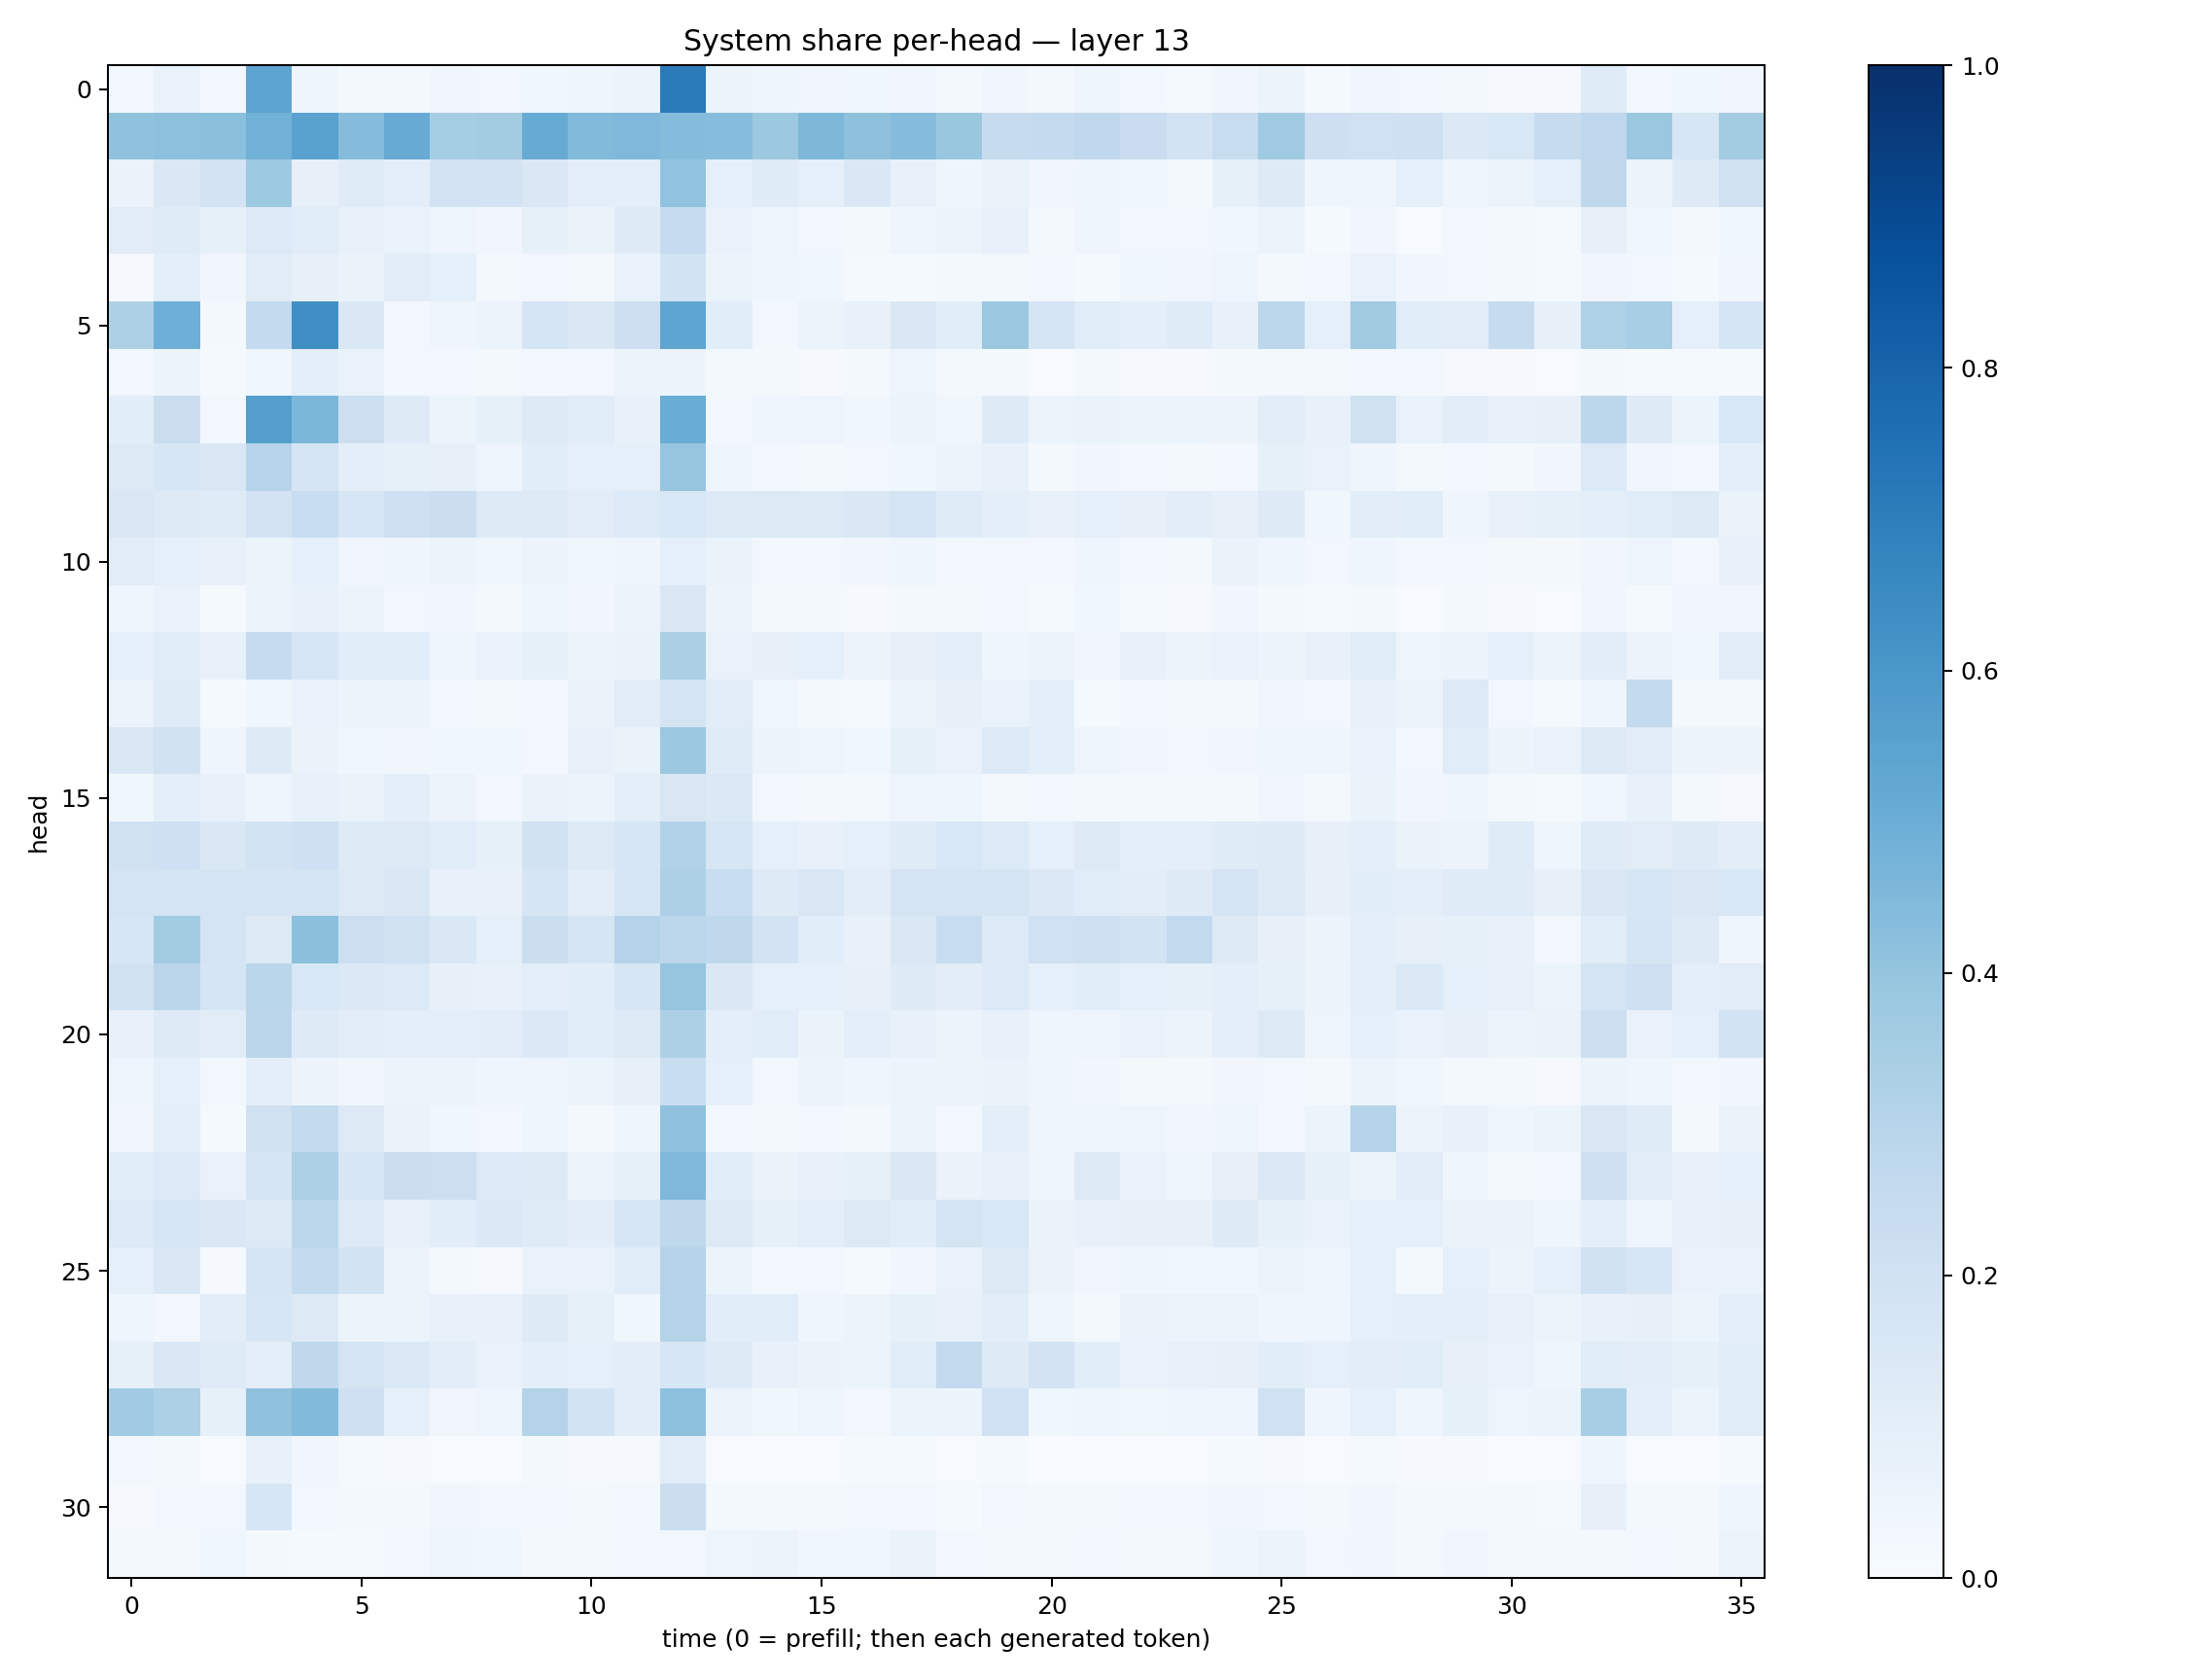

Data behind this chart, as committed beside it:
0.027043164, 0.06779486, 0.025712702, 0.5413826, 0.042648654, 0.015855648, 0.01983757, 0.032101974, 0.026035028, 0.0364498, 0.043307714, 0.058333397, 0.70987725, 0.050965678, 0.044408567, 0.03268179, 0.037851106, 0.033344623, 0.018402833, 0.032542307, 0.023086801, 0.03953821, 0.024640124, 0.014542612
0.409, 0.4156, 0.4201, 0.4806, 0.5527, 0.4338, 0.5096, 0.3529, 0.3583, 0.5081, 0.4422, 0.4516, 0.4374, 0.4335, 0.3756, 0.4551, 0.4112, 0.4369, 0.3859, 0.2453, 0.2533, 0.2688, 0.2302, 0.1864
0.06487, 0.1455, 0.1804, 0.3742, 0.08194, 0.1185, 0.09399, 0.1797, 0.1832, 0.1462, 0.09454, 0.09397, 0.406, 0.08738, 0.1202, 0.09223, 0.142, 0.07066, 0.04575, 0.06297, 0.03242, 0.04297, 0.03583, 0.01728
0.1113, 0.1192, 0.08346, 0.1336, 0.1145, 0.0713, 0.0689, 0.05026, 0.03329, 0.08212, 0.06286, 0.1219, 0.2479, 0.06945, 0.04752, 0.03098, 0.02248, 0.04675, 0.05492, 0.07662, 0.02138, 0.04096, 0.02561, 0.02904
0.01126, 0.09874, 0.03193, 0.1118, 0.07888, 0.06469, 0.1119, 0.09046, 0.02331, 0.02484, 0.02058, 0.06947, 0.1864, 0.054, 0.04586, 0.03903, 0.01452, 0.0149, 0.0221, 0.0176, 0.02541, 0.01558, 0.03756, 0.03158
0.3303, 0.4929, 0.01836, 0.2561, 0.6354, 0.1477, 0.02405, 0.04132, 0.05101, 0.169, 0.1428, 0.2137, 0.536, 0.1078, 0.03102, 0.05114, 0.07225, 0.1427, 0.1073, 0.3798, 0.1738, 0.1159, 0.09905, 0.1194
0.0256, 0.05128, 0.01333, 0.0367, 0.1007, 0.06665, 0.02873, 0.02819, 0.01654, 0.0238, 0.02468, 0.0616, 0.05098, 0.02155, 0.02284, 0.01147, 0.01805, 0.04826, 0.01672, 0.01912, 0.004865, 0.01904, 0.00982, 0.01099
0.106, 0.2214, 0.02408, 0.5676, 0.4593, 0.2186, 0.1228, 0.05321, 0.0846, 0.1244, 0.1137, 0.07471, 0.5048, 0.02985, 0.04012, 0.04787, 0.03559, 0.05766, 0.03689, 0.1225, 0.05898, 0.06272, 0.05324, 0.05093
0.1288, 0.1574, 0.1506, 0.2958, 0.1652, 0.09608, 0.08559, 0.08133, 0.04988, 0.1056, 0.08683, 0.09164, 0.3953, 0.04005, 0.03113, 0.01641, 0.0236, 0.03684, 0.05964, 0.07096, 0.02014, 0.03464, 0.02759, 0.01772
0.1497, 0.128, 0.1179, 0.181, 0.233, 0.1611, 0.2106, 0.2245, 0.1305, 0.1277, 0.1129, 0.1345, 0.1542, 0.1307, 0.1321, 0.1327, 0.1484, 0.172, 0.1197, 0.09777, 0.074, 0.08675, 0.07876, 0.1022
0.1113, 0.08727, 0.077, 0.0513, 0.09179, 0.03241, 0.04055, 0.05313, 0.03756, 0.05605, 0.03559, 0.04288, 0.09251, 0.06254, 0.02621, 0.02537, 0.03151, 0.04563, 0.02475, 0.03102, 0.03016, 0.04285, 0.0291, 0.01965
0.04261, 0.06668, 0.01558, 0.06168, 0.07203, 0.05294, 0.029, 0.03411, 0.01901, 0.04489, 0.03245, 0.05731, 0.1498, 0.05769, 0.01701, 0.01883, 0.01082, 0.02176, 0.02108, 0.02415, 0.01284, 0.03649, 0.01178, 0.009392
0.09141, 0.1136, 0.07461, 0.2471, 0.1599, 0.1056, 0.1083, 0.04161, 0.06993, 0.08386, 0.06224, 0.06628, 0.3337, 0.0688, 0.08074, 0.08922, 0.05666, 0.08004, 0.09397, 0.0421, 0.0511, 0.0324, 0.07199, 0.05287
0.05471, 0.1185, 0.01458, 0.03901, 0.06929, 0.0561, 0.05325, 0.0244, 0.02244, 0.02876, 0.06475, 0.11, 0.1739, 0.1109, 0.03598, 0.01891, 0.01211, 0.05692, 0.07993, 0.0683, 0.1009, 0.01468, 0.0278, 0.01738
0.1503, 0.189, 0.04114, 0.124, 0.06255, 0.03553, 0.03339, 0.03631, 0.03658, 0.03078, 0.07297, 0.06469, 0.3826, 0.1194, 0.05287, 0.0499, 0.03795, 0.08379, 0.06774, 0.1367, 0.1003, 0.04952, 0.03407, 0.02628
0.03676, 0.09522, 0.07321, 0.04566, 0.07077, 0.06432, 0.09758, 0.05571, 0.02482, 0.06507, 0.05278, 0.09917, 0.1496, 0.137, 0.02909, 0.01775, 0.02082, 0.04749, 0.0452, 0.0217, 0.02961, 0.02206, 0.01664, 0.02151
0.1975, 0.2049, 0.1453, 0.1867, 0.2042, 0.129, 0.1267, 0.1157, 0.08268, 0.1885, 0.1285, 0.1588, 0.311, 0.1618, 0.09206, 0.07451, 0.0913, 0.1206, 0.1534, 0.1351, 0.08762, 0.1269, 0.09866, 0.09717
0.1796, 0.1744, 0.1755, 0.1717, 0.1797, 0.1251, 0.1516, 0.07798, 0.07525, 0.1666, 0.1035, 0.1577, 0.3259, 0.2325, 0.1219, 0.1498, 0.1043, 0.1752, 0.175, 0.1727, 0.1404, 0.1134, 0.105, 0.1212
0.1577, 0.3571, 0.177, 0.1259, 0.4215, 0.2178, 0.1959, 0.1418, 0.09029, 0.2264, 0.1649, 0.3069, 0.2793, 0.2703, 0.182, 0.1072, 0.07435, 0.1425, 0.2395, 0.1353, 0.2021, 0.2044, 0.1865, 0.2599
0.1946, 0.2814, 0.1679, 0.2875, 0.153, 0.1397, 0.1361, 0.08044, 0.0708, 0.1001, 0.1073, 0.1569, 0.3949, 0.1432, 0.09058, 0.09254, 0.08029, 0.1229, 0.104, 0.133, 0.08856, 0.1065, 0.09257, 0.08428
0.07068, 0.1234, 0.1131, 0.2827, 0.1246, 0.113, 0.09868, 0.1015, 0.1048, 0.1387, 0.1083, 0.1298, 0.3251, 0.09451, 0.117, 0.06435, 0.09485, 0.07036, 0.05811, 0.07624, 0.04309, 0.05012, 0.0686, 0.05634
0.05049, 0.08708, 0.02569, 0.09534, 0.05827, 0.03421, 0.05922, 0.05832, 0.04322, 0.04229, 0.05966, 0.07887, 0.2325, 0.0897, 0.03097, 0.05212, 0.0395, 0.05558, 0.06053, 0.0646, 0.04613, 0.03439, 0.02021, 0.01804
0.0322, 0.09764, 0.01554, 0.1983, 0.2553, 0.1282, 0.06632, 0.03555, 0.02775, 0.04564, 0.02168, 0.04164, 0.4099, 0.02643, 0.01901, 0.02867, 0.01739, 0.05466, 0.0246, 0.09399, 0.04773, 0.0433, 0.04939, 0.03166
0.108, 0.1345, 0.06909, 0.1718, 0.3268, 0.1587, 0.2215, 0.2165, 0.1329, 0.1276, 0.05727, 0.08466, 0.4502, 0.1079, 0.06563, 0.07281, 0.0856, 0.1481, 0.06614, 0.07664, 0.04345, 0.1306, 0.06645, 0.04508
0.1353, 0.1604, 0.1474, 0.1319, 0.2812, 0.1365, 0.07681, 0.1073, 0.14, 0.1204, 0.103, 0.1581, 0.2714, 0.1303, 0.08359, 0.09933, 0.1301, 0.1078, 0.1733, 0.1528, 0.0646, 0.07684, 0.08042, 0.08047
0.08979, 0.1445, 0.008213, 0.1678, 0.2567, 0.1869, 0.05598, 0.0192, 0.008323, 0.06904, 0.06763, 0.1147, 0.3061, 0.05447, 0.02513, 0.03009, 0.01228, 0.03484, 0.06742, 0.1283, 0.06585, 0.03189, 0.04049, 0.03776
0.04559, 0.02548, 0.1051, 0.1615, 0.1271, 0.0545, 0.06049, 0.07467, 0.0757, 0.122, 0.08236, 0.03831, 0.3054, 0.1092, 0.1171, 0.04142, 0.05819, 0.08348, 0.07651, 0.1033, 0.04745, 0.01898, 0.06492, 0.05931
0.08212, 0.1466, 0.1177, 0.1011, 0.2703, 0.1767, 0.1397, 0.1033, 0.06667, 0.09961, 0.09085, 0.1053, 0.1597, 0.1221, 0.07444, 0.0631, 0.06071, 0.1133, 0.2606, 0.1246, 0.1816, 0.109, 0.06995, 0.07362
0.3666, 0.3296, 0.08537, 0.4069, 0.4438, 0.2066, 0.08877, 0.03439, 0.04793, 0.3059, 0.1863, 0.1034, 0.4159, 0.05352, 0.03686, 0.04903, 0.03108, 0.0531, 0.0513, 0.2023, 0.0368, 0.04294, 0.03823, 0.04358
0.02557, 0.02125, 0.006718, 0.07664, 0.0346, 0.0138, 0.009453, 0.007352, 0.006987, 0.01919, 0.01133, 0.01144, 0.1112, 0.007004, 0.007742, 0.007701, 0.01213, 0.01368, 0.007077, 0.0147, 0.003695, 0.003883, 0.007199, 0.005458
0.01136, 0.02499, 0.0269, 0.1631, 0.02585, 0.02265, 0.02223, 0.03405, 0.02818, 0.02371, 0.02318, 0.02421, 0.2197, 0.0215, 0.02092, 0.01852, 0.02867, 0.02589, 0.01549, 0.02551, 0.01627, 0.02285, 0.02518, 0.02516
0.01856, 0.01664, 0.03771, 0.01803, 0.0139, 0.0141, 0.02729, 0.04389, 0.03544, 0.02155, 0.01833, 0.03002, 0.0257, 0.0475, 0.0568, 0.03668, 0.03555, 0.0629, 0.02356, 0.01908, 0.02066, 0.02553, 0.02224, 0.02032
